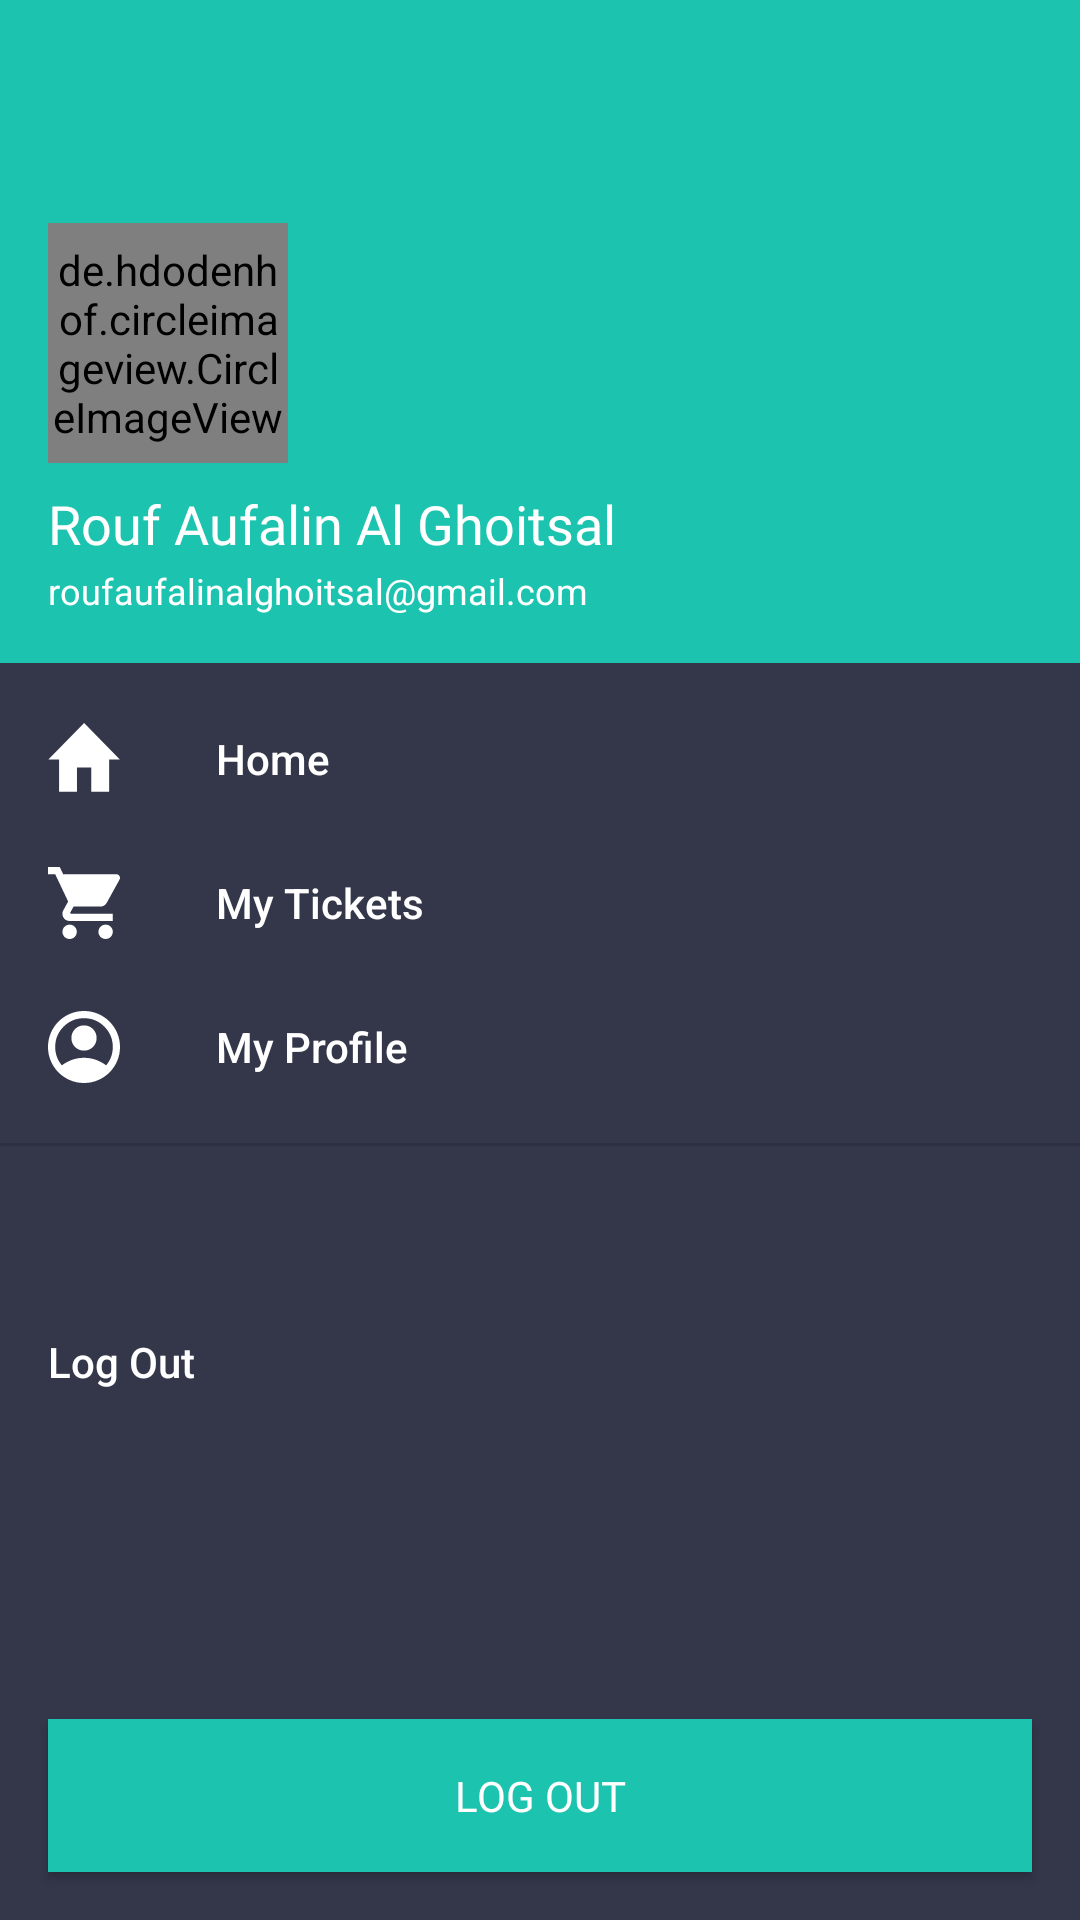

Reconstruct the res/layout file that produces this screen, plus the resources it refers to.
<!-- AndroidManifest.xml: application theme AppTheme -->
<!-- res/layout/nav_footer.xml -->
<?xml version="1.0" encoding="utf-8"?>
<LinearLayout xmlns:android="http://schemas.android.com/apk/res/android"
    android:layout_width="match_parent"
    android:layout_height="match_parent"
    xmlns:app="http://schemas.android.com/apk/res-auto"
    android:orientation="vertical">

    <com.google.android.material.navigation.NavigationView
        android:id="@+id/nav_view"
        android:layout_width="match_parent"
        android:layout_height="0dp"
        android:layout_weight="1"
        android:fitsSystemWindows="true"
        app:headerLayout="@layout/nav_header"
        app:menu="@menu/nav_menu"
        app:itemIconTint="@color/white"
        app:itemTextColor="@color/white"/>

    <Button
        android:id="@+id/nav_logout"
        android:fontFamily="@font/lato_bold"
        android:layout_margin="16dp"
        android:layout_width="match_parent"
        android:layout_height="wrap_content"
        android:background="@color/green"
        android:gravity="center"
        android:text="@string/log_out"
        android:textColor="@android:color/white"
        android:padding="16dp"/>
</LinearLayout>
<!-- res/layout/nav_header.xml (included above) -->
<?xml version="1.0" encoding="utf-8"?>
<LinearLayout xmlns:android="http://schemas.android.com/apk/res/android"
    android:layout_width="match_parent"
    android:layout_height="221dp"
    android:gravity="bottom"
    android:orientation="vertical"
    android:padding="16dp"
    android:background="@color/green">

    <de.hdodenhof.circleimageview.CircleImageView
        android:id="@+id/profileImage"
        android:layout_width="80dp"
        android:layout_height="80dp"
        android:layout_marginBottom="8dp"
        android:src="@drawable/img"/>

    <TextView
        android:id="@+id/username"
        android:layout_width="wrap_content"
        android:layout_height="wrap_content"
        android:text="@string/rouf_aufalin_al_ghoitsal"
        android:layout_marginBottom="2dp"
        android:fontFamily="@font/lato_bold"
        android:textSize="18sp"/>

    <TextView
        android:id="@+id/user_email"
        android:layout_width="wrap_content"
        android:layout_height="wrap_content"
        android:textSize="12sp"
        android:text="@string/email"/>

</LinearLayout>
<!-- resources referenced by this layout -->
<resources>
  <color name="green">#1CC4B0</color>
  <color name="white">#FFFFFFFF</color>
  <string name="email">roufaufalinalghoitsal@gmail.com</string>
  <string name="log_out">Log Out</string>
  <string name="rouf_aufalin_al_ghoitsal">Rouf Aufalin Al Ghoitsal</string>
  <style name="AppTheme" parent="Theme.AppCompat.Light.NoActionBar">
          
          <item name="colorPrimary">@color/darkBackground</item>
          <item name="colorPrimaryDark">@color/darkBackground</item>
          <item name="colorAccent">@color/green</item>
          <item name="android:windowBackground">@color/lightBackground</item>
          <item name="android:textColor">@color/white</item>
          <item name="android:textColorPrimary">@color/lightText</item>
  
      </style>
  <color name="darkBackground">#212332</color>
  <color name="lightBackground">#34374A</color>
  <color name="lightText">#FFFFFF</color>
</resources>
